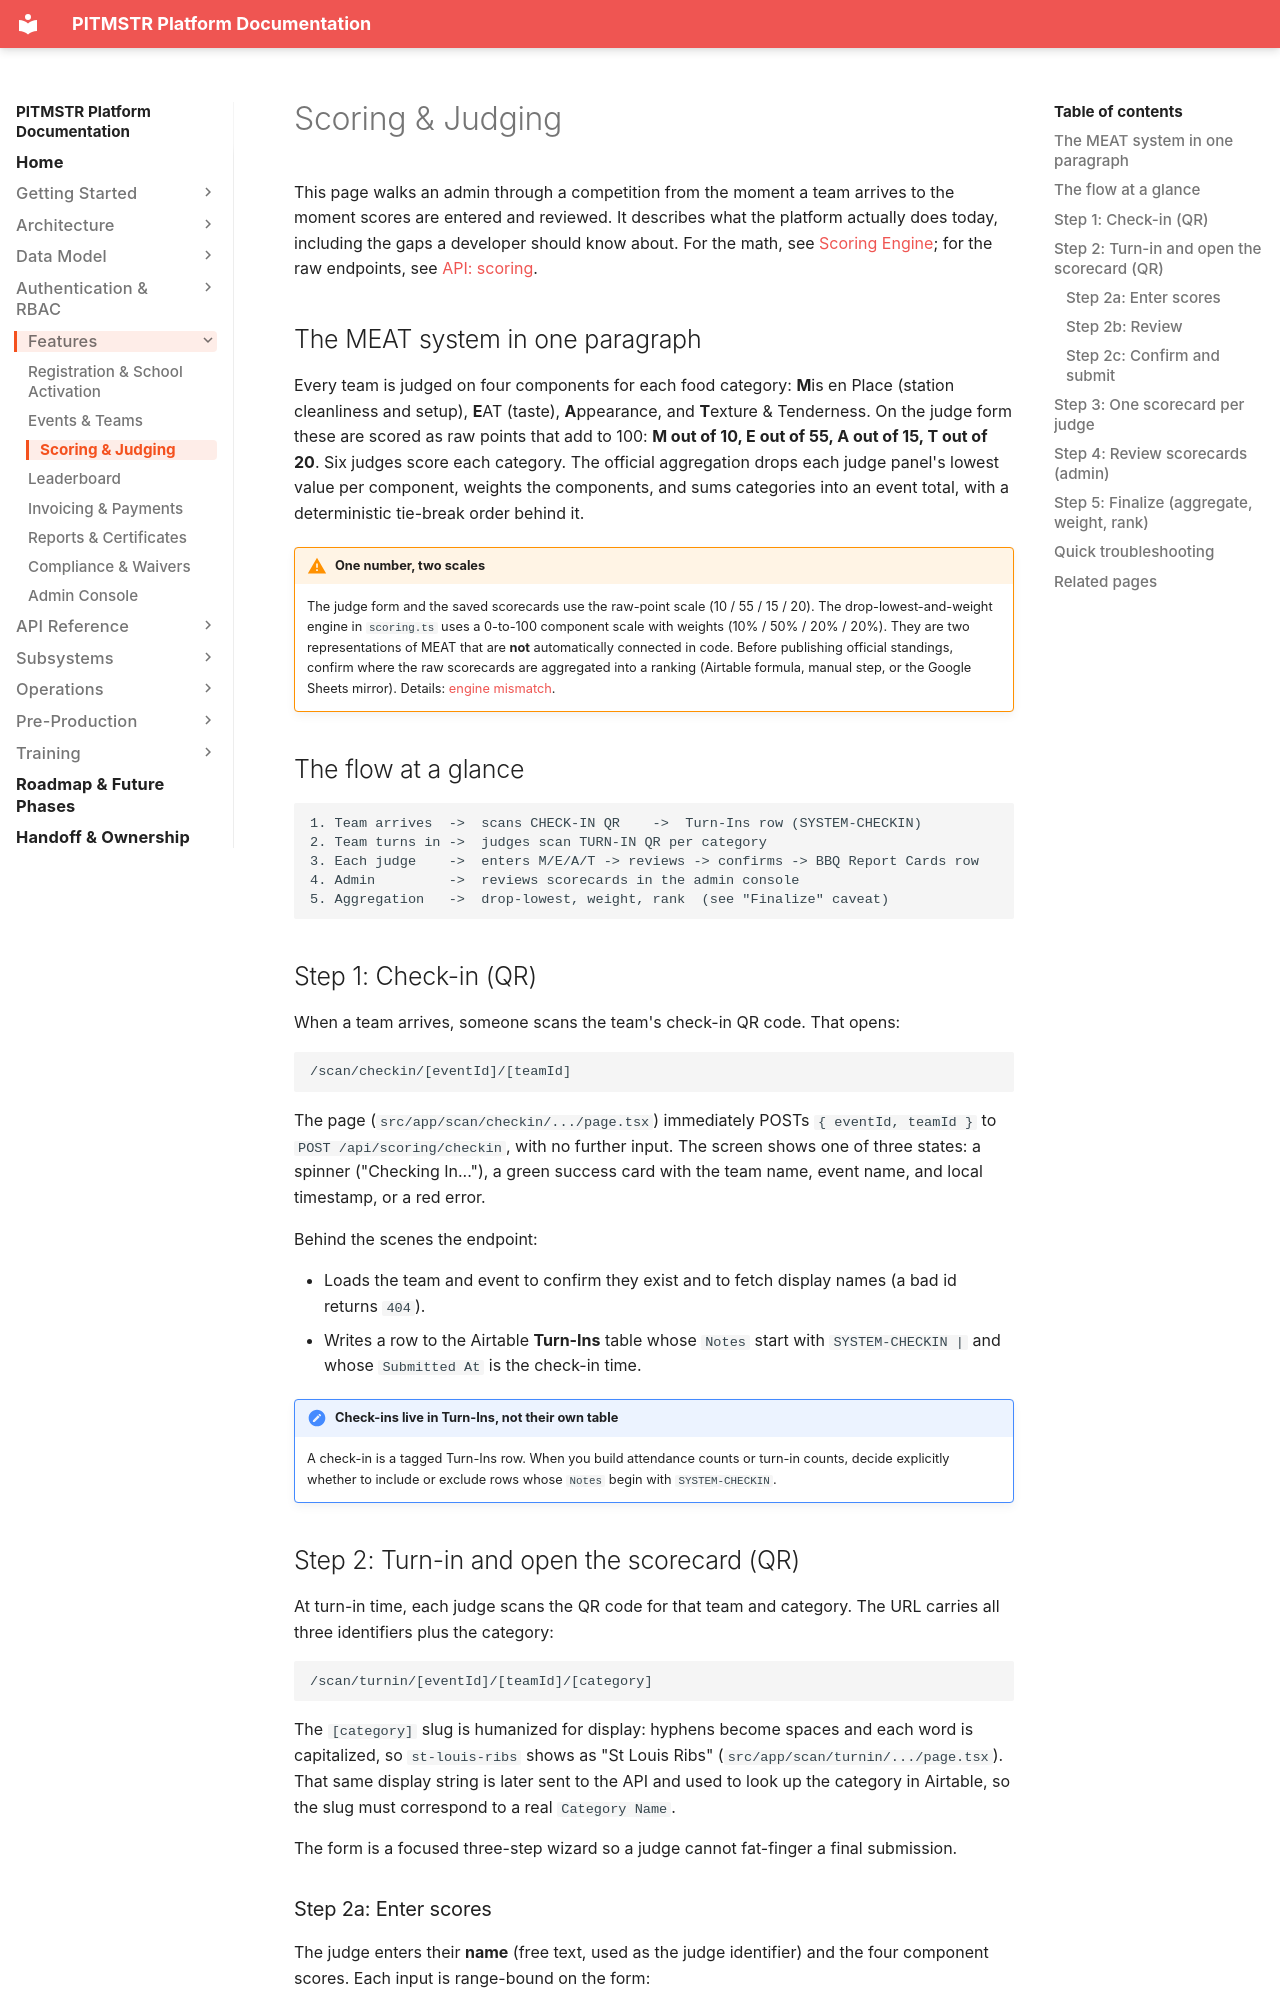

repository: lunomotion/pitmstr-leaderboard · page: features/scoring-judging/index.html · generator: mkdocs

# Scoring & Judging

This page walks an admin through a competition from the moment a team arrives to the moment scores are entered and reviewed. It describes what the platform actually does today, including the gaps a developer should know about. For the math, see [Scoring Engine](../subsystems/scoring-engine.md); for the raw endpoints, see [API: scoring](../api/scoring.md).

## The MEAT system in one paragraph

Every team is judged on four components for each food category: **M**is en Place (station cleanliness and setup), **E**AT (taste), **A**ppearance, and **T**exture & Tenderness. On the judge form these are scored as raw points that add to 100: **M out of 10, E out of 55, A out of 15, T out of 20**. Six judges score each category. The official aggregation drops each judge panel's lowest value per component, weights the components, and sums categories into an event total, with a deterministic tie-break order behind it.

!!! warning "One number, two scales"
    The judge form and the saved scorecards use the raw-point scale (10 / 55 / 15 / 20). The drop-lowest-and-weight engine in `scoring.ts` uses a 0-to-100 component scale with weights (10% / 50% / 20% / 20%). They are two representations of MEAT that are **not** automatically connected in code. Before publishing official standings, confirm where the raw scorecards are aggregated into a ranking (Airtable formula, manual step, or the Google Sheets mirror). Details: [engine mismatch](../subsystems/scoring-engine.md#mismatch-between-the-engine-and-the-submission-path).

## The flow at a glance

```text
1. Team arrives  ->  scans CHECK-IN QR    ->  Turn-Ins row (SYSTEM-CHECKIN)
2. Team turns in ->  judges scan TURN-IN QR per category
3. Each judge    ->  enters M/E/A/T -> reviews -> confirms -> BBQ Report Cards row
4. Admin         ->  reviews scorecards in the admin console
5. Aggregation   ->  drop-lowest, weight, rank  (see "Finalize" caveat)
```

## Step 1: Check-in (QR)

When a team arrives, someone scans the team's check-in QR code. That opens:

```text
/scan/checkin/[eventId]/[teamId]
```

The page (`src/app/scan/checkin/.../page.tsx`) immediately POSTs `{ eventId, teamId }` to `POST /api/scoring/checkin`, with no further input. The screen shows one of three states: a spinner ("Checking In..."), a green success card with the team name, event name, and local timestamp, or a red error.

Behind the scenes the endpoint:

- Loads the team and event to confirm they exist and to fetch display names (a bad id returns `404`).
- Writes a row to the Airtable **Turn-Ins** table whose `Notes` start with `SYSTEM-CHECKIN |` and whose `Submitted At` is the check-in time.

!!! note "Check-ins live in Turn-Ins, not their own table"
    A check-in is a tagged Turn-Ins row. When you build attendance counts or turn-in counts, decide explicitly whether to include or exclude rows whose `Notes` begin with `SYSTEM-CHECKIN`.

## Step 2: Turn-in and open the scorecard (QR)

At turn-in time, each judge scans the QR code for that team and category. The URL carries all three identifiers plus the category:

```text
/scan/turnin/[eventId]/[teamId]/[category]
```

The `[category]` slug is humanized for display: hyphens become spaces and each word is capitalized, so `st-louis-ribs` shows as "St Louis Ribs" (`src/app/scan/turnin/.../page.tsx`). That same display string is later sent to the API and used to look up the category in Airtable, so the slug must correspond to a real `Category Name`.

The form is a focused three-step wizard so a judge cannot fat-finger a final submission.
